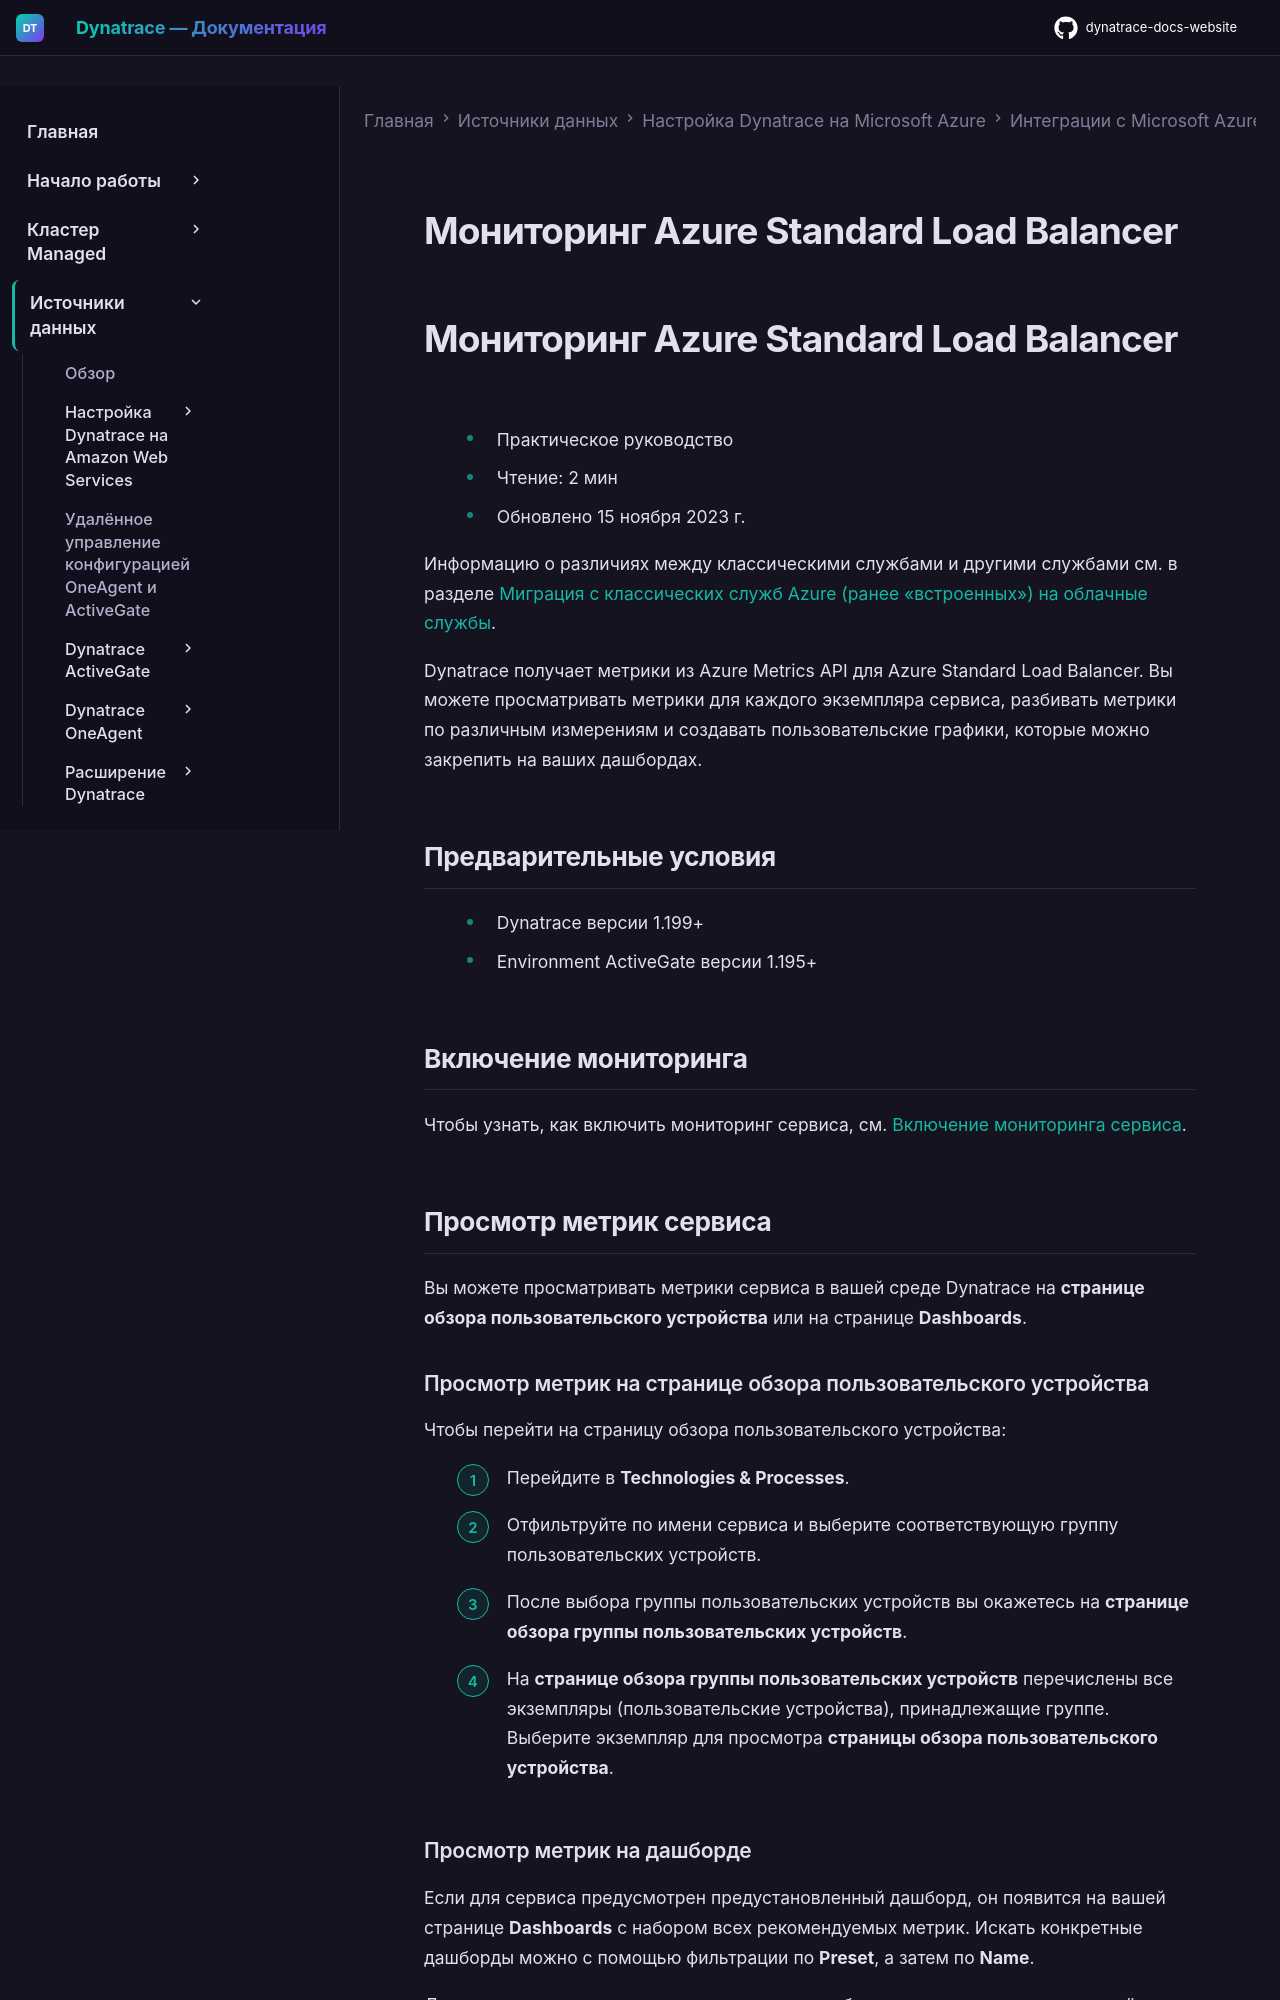

repository: Yerkebulan-Ardabayev/dynatrace-docs-website · page: managed-ru/ingest-from/microsoft-azure-services/azure-integrations/azure-cloud-services-metrics/monitor-azure-standard-load-balancer/index.html · generator: mkdocs

---
title: Мониторинг Azure Standard Load Balancer
source: https://docs.dynatrace.com/managed/ingest-from/microsoft-azure-services/azure-integrations/azure-cloud-services-metrics/monitor-azure-standard-load-balancer
scraped: 2026-05-12T11:26:39.050400
---

# Мониторинг Azure Standard Load Balancer

# Мониторинг Azure Standard Load Balancer

* Практическое руководство
* Чтение: 2 мин
* Обновлено 15 ноября 2023 г.

Информацию о различиях между классическими службами и другими службами см. в разделе [Миграция с классических служб Azure (ранее «встроенных») на облачные службы](/managed/ingest-from/microsoft-azure-services/azure-integrations/azure-monitoring-guide/azure-migration-guide "Перенос классических служб Azure на их новые версии.").

Dynatrace получает метрики из Azure Metrics API для Azure Standard Load Balancer. Вы можете просматривать метрики для каждого экземпляра сервиса, разбивать метрики по различным измерениям и создавать пользовательские графики, которые можно закрепить на ваших дашбордах.

## Предварительные условия

* Dynatrace версии 1.199+
* Environment ActiveGate версии 1.195+

## Включение мониторинга

Чтобы узнать, как включить мониторинг сервиса, см. [Включение мониторинга сервиса](/managed/ingest-from/microsoft-azure-services/azure-integrations/azure-monitoring-guide/azure-enable-service-monitoring "Включение мониторинга Azure в Dynatrace.").

## Просмотр метрик сервиса

Вы можете просматривать метрики сервиса в вашей среде Dynatrace на **странице обзора пользовательского устройства** или на странице **Dashboards**.
